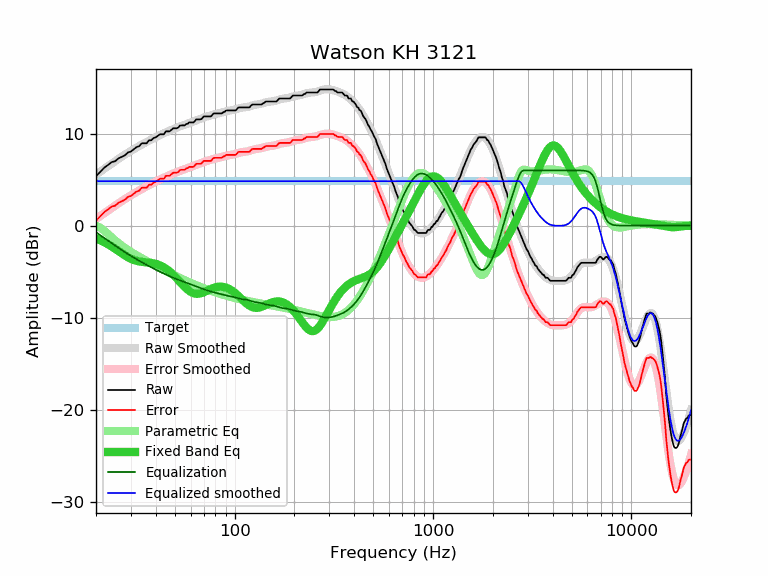

The file beside this chart, header and first rows:
frequency, raw, error, smoothed, error_smoothed, equalization, parametric_eq, equalized_raw, equalized_smoothed, target
20, 5.38, 0.55, 5.54, 0.72, -0.72, -1.39, 4.66, 4.83, 4.83
21, 5.83, 1.00, 5.86, 1.04, -1.04, -1.59, 4.79, 4.83, 4.83
22, 6.29, 1.46, 6.17, 1.34, -1.34, -1.80, 4.94, 4.83, 4.83
23, 6.59, 1.76, 6.46, 1.63, -1.63, -2.03, 4.95, 4.83, 4.83
24, 6.90, 2.07, 6.74, 1.91, -1.91, -2.27, 4.98, 4.83, 4.83
25, 7.00, 2.17, 7.00, 2.18, -2.18, -2.52, 4.82, 4.83, 4.83
26, 7.32, 2.49, 7.25, 2.43, -2.43, -2.77, 4.89, 4.83, 4.83
27, 7.47, 2.64, 7.49, 2.66, -2.66, -3.01, 4.80, 4.83, 4.83
28, 7.65, 2.82, 7.71, 2.88, -2.88, -3.24, 4.76, 4.83, 4.83
29, 7.95, 3.12, 7.92, 3.09, -3.09, -3.44, 4.85, 4.83, 4.83
30, 8.05, 3.22, 8.11, 3.29, -3.29, -3.60, 4.76, 4.83, 4.83
31, 8.29, 3.46, 8.30, 3.47, -3.47, -3.73, 4.81, 4.83, 4.83
32, 8.53, 3.70, 8.47, 3.65, -3.65, -3.82, 4.88, 4.83, 4.83
33, 8.62, 3.79, 8.64, 3.81, -3.81, -3.89, 4.80, 4.83, 4.83
34, 8.94, 4.11, 8.80, 3.97, -3.97, -3.93, 4.97, 4.83, 4.83
35, 8.94, 4.11, 8.94, 4.12, -4.12, -3.96, 4.82, 4.83, 4.83
36, 8.94, 4.11, 9.09, 4.26, -4.26, -3.99, 4.67, 4.83, 4.83
37, 9.27, 4.44, 9.22, 4.40, -4.40, -4.02, 4.87, 4.83, 4.83
38, 9.27, 4.44, 9.35, 4.53, -4.53, -4.05, 4.74, 4.83, 4.83
39, 9.51, 4.68, 9.48, 4.65, -4.65, -4.09, 4.85, 4.83, 4.83
40, 9.59, 4.76, 9.60, 4.78, -4.78, -4.15, 4.81, 4.83, 4.83
41, 9.75, 4.92, 9.72, 4.89, -4.89, -4.22, 4.86, 4.83, 4.83
42, 9.92, 5.09, 9.83, 5.00, -5.00, -4.31, 4.91, 4.83, 4.83
43, 9.92, 5.09, 9.93, 5.11, -5.11, -4.41, 4.81, 4.83, 4.83
44, 9.92, 5.09, 10.04, 5.21, -5.21, -4.53, 4.71, 4.83, 4.83
45, 10.24, 5.41, 10.13, 5.31, -5.31, -4.67, 4.93, 4.83, 4.83
46, 10.24, 5.41, 10.23, 5.40, -5.40, -4.82, 4.83, 4.83, 4.83
47, 10.24, 5.41, 10.32, 5.49, -5.49, -4.98, 4.75, 4.83, 4.83
48, 10.40, 5.57, 10.40, 5.58, -5.58, -5.15, 4.82, 4.83, 4.83
49, 10.57, 5.74, 10.48, 5.66, -5.66, -5.33, 4.91, 4.83, 4.83
50, 10.57, 5.74, 10.56, 5.73, -5.73, -5.52, 4.83, 4.83, 4.83
51, 10.57, 5.74, 10.63, 5.81, -5.81, -5.71, 4.76, 4.83, 4.83
52, 10.65, 5.82, 10.70, 5.88, -5.88, -5.91, 4.77, 4.83, 4.83
53, 10.87, 6.04, 10.77, 5.95, -5.95, -6.10, 4.92, 4.83, 4.83
54, 10.89, 6.06, 10.84, 6.01, -6.01, -6.29, 4.88, 4.83, 4.83
55, 10.89, 6.06, 10.90, 6.07, -6.07, -6.48, 4.81, 4.83, 4.83
56, 10.89, 6.06, 10.96, 6.14, -6.14, -6.65, 4.75, 4.83, 4.83
57, 11.04, 6.21, 11.02, 6.20, -6.20, -6.81, 4.84, 4.83, 4.83
58, 11.07, 6.24, 11.08, 6.26, -6.26, -6.95, 4.81, 4.83, 4.83
59, 11.21, 6.38, 11.14, 6.31, -6.31, -7.08, 4.89, 4.83, 4.83
60, 11.21, 6.38, 11.20, 6.37, -6.37, -7.19, 4.83, 4.83, 4.83
61, 11.21, 6.38, 11.26, 6.43, -6.43, -7.27, 4.77, 4.83, 4.83
62, 11.21, 6.38, 11.32, 6.49, -6.49, -7.33, 4.71, 4.83, 4.83
63, 11.36, 6.53, 11.37, 6.55, -6.55, -7.38, 4.81, 4.83, 4.83
64, 11.54, 6.71, 11.43, 6.61, -6.61, -7.40, 4.93, 4.83, 4.83
65, 11.54, 6.71, 11.49, 6.66, -6.66, -7.40, 4.87, 4.83, 4.83
66, 11.54, 6.71, 11.54, 6.72, -6.72, -7.39, 4.82, 4.83, 4.83
67, 11.54, 6.71, 11.60, 6.77, -6.77, -7.36, 4.76, 4.83, 4.83
68, 11.57, 6.74, 11.65, 6.82, -6.82, -7.32, 4.74, 4.83, 4.83
69, 11.74, 6.91, 11.70, 6.87, -6.87, -7.28, 4.86, 4.83, 4.83
70, 11.86, 7.03, 11.74, 6.92, -6.92, -7.22, 4.94, 4.83, 4.83
71, 11.86, 7.03, 11.79, 6.96, -6.96, -7.16, 4.89, 4.83, 4.83
72, 11.86, 7.03, 11.83, 7.01, -7.01, -7.10, 4.85, 4.83, 4.83
73, 11.86, 7.03, 11.87, 7.05, -7.05, -7.04, 4.81, 4.83, 4.83
74, 11.86, 7.03, 11.91, 7.09, -7.09, -6.98, 4.77, 4.83, 4.83
75, 11.86, 7.03, 11.95, 7.12, -7.12, -6.92, 4.73, 4.83, 4.83
76, 11.86, 7.03, 11.99, 7.16, -7.16, -6.87, 4.70, 4.83, 4.83
77, 12.00, 7.17, 12.02, 7.19, -7.19, -6.82, 4.80, 4.83, 4.83
78, 12.15, 7.32, 12.05, 7.23, -7.23, -6.77, 4.92, 4.83, 4.83
79, 12.19, 7.36, 12.08, 7.26, -7.26, -6.73, 4.93, 4.83, 4.83
... 553 more rows
